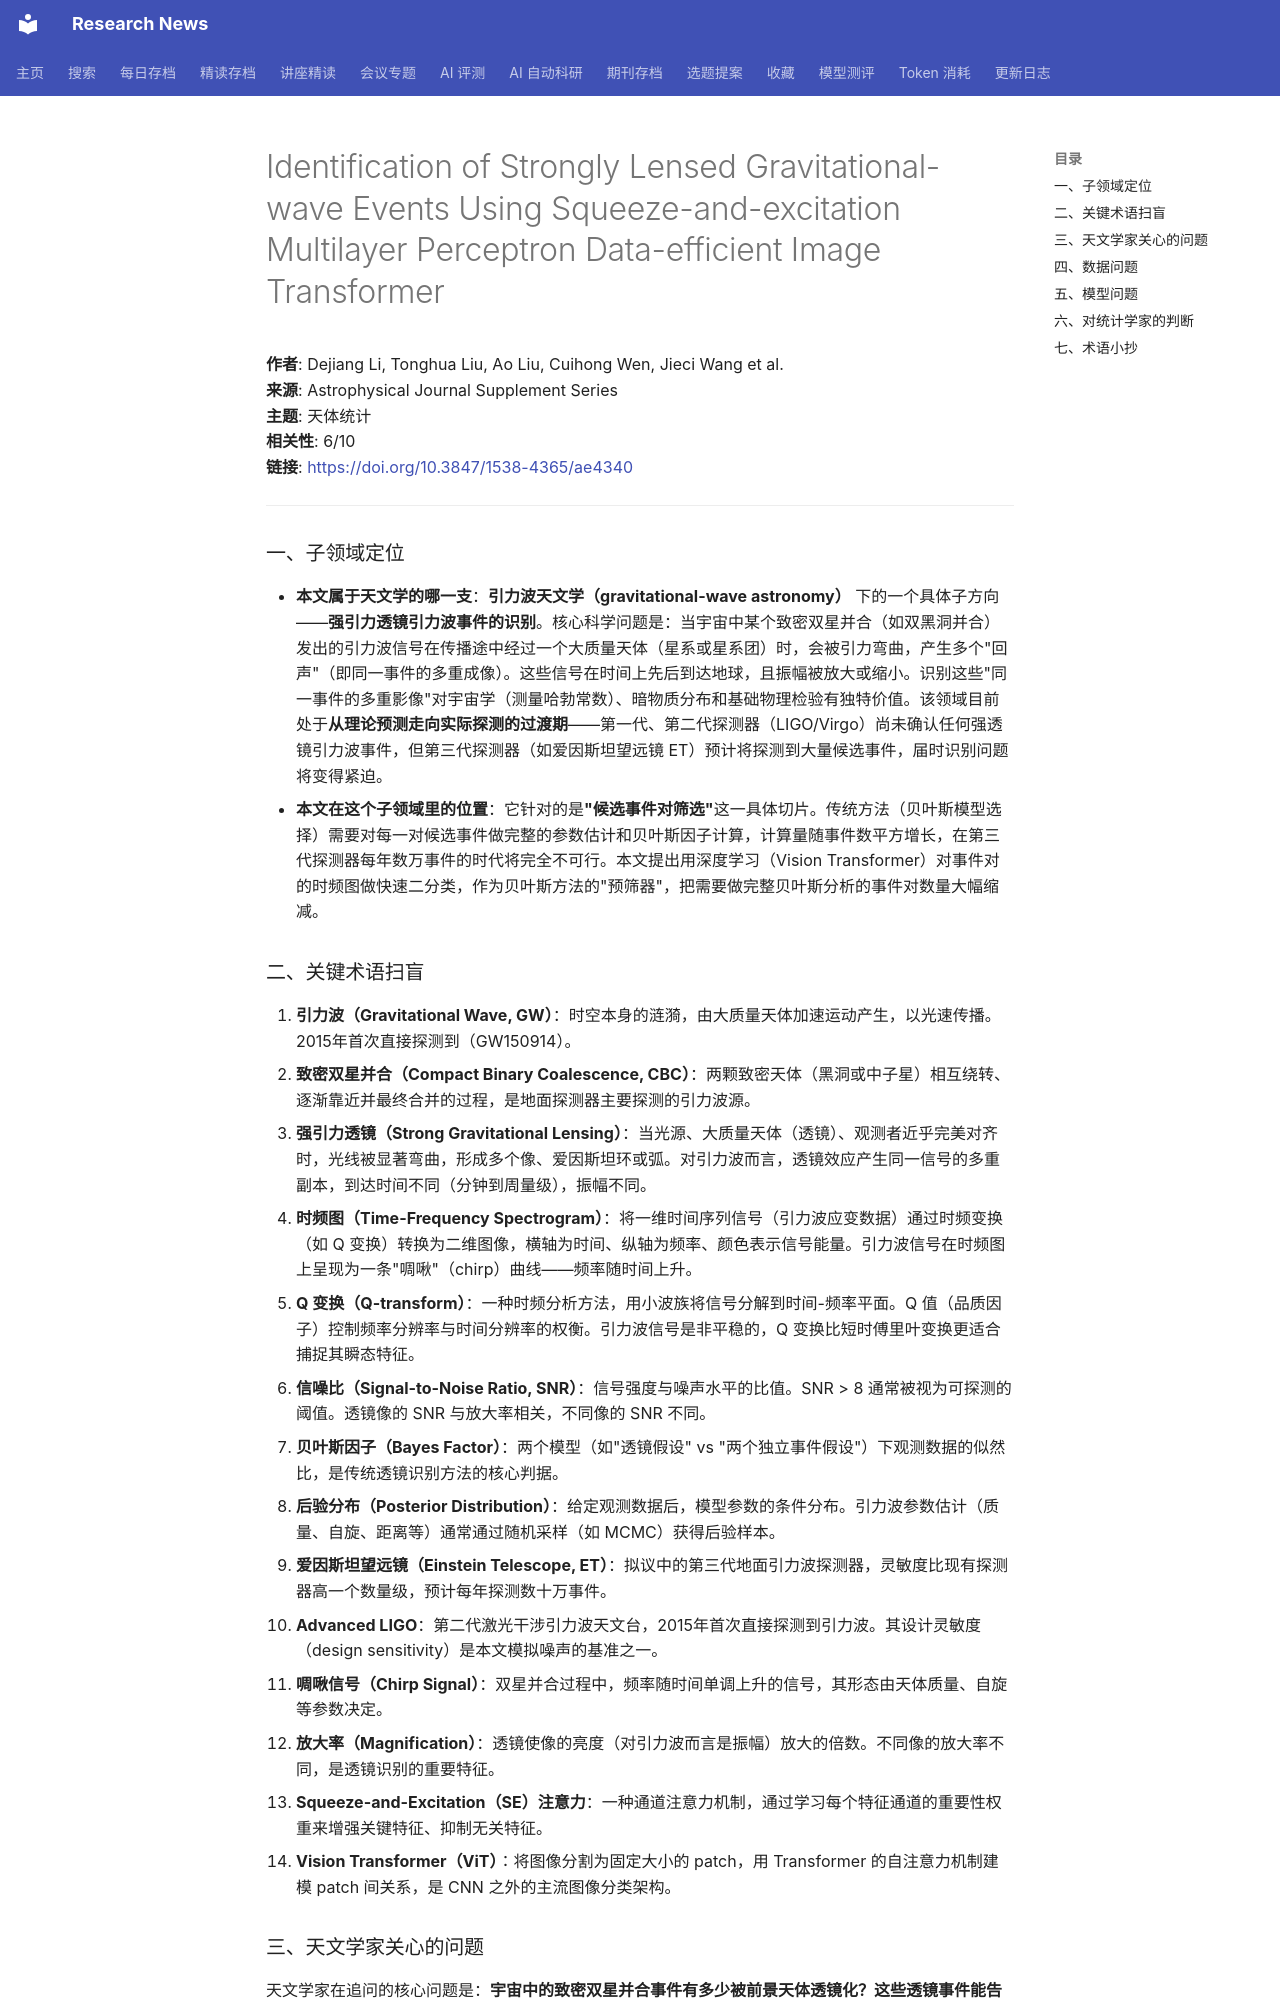

repository: cxy0714/research-news · page: deep_reads/2026-05-24-10.3847_1538-4365_ae4340/index.html · generator: mkdocs

# Identification of Strongly Lensed Gravitational-wave Events Using Squeeze-and-excitation Multilayer Perceptron Data-efficient Image Transformer

**作者**: Dejiang Li, Tonghua Liu, Ao Liu, Cuihong Wen, Jieci Wang et al.  
**来源**: Astrophysical Journal Supplement Series  
**主题**: 天体统计  
**相关性**: 6/10  
**链接**: <https://doi.org/10.3847/1538-4365/ae4340>

---

### 一、子领域定位

- **本文属于天文学的哪一支**：**引力波天文学（gravitational-wave astronomy）** 下的一个具体子方向——**强引力透镜引力波事件的识别**。核心科学问题是：当宇宙中某个致密双星并合（如双黑洞并合）发出的引力波信号在传播途中经过一个大质量天体（星系或星系团）时，会被引力弯曲，产生多个"回声"（即同一事件的多重成像）。这些信号在时间上先后到达地球，且振幅被放大或缩小。识别这些"同一事件的多重影像"对宇宙学（测量哈勃常数）、暗物质分布和基础物理检验有独特价值。该领域目前处于**从理论预测走向实际探测的过渡期**——第一代、第二代探测器（LIGO/Virgo）尚未确认任何强透镜引力波事件，但第三代探测器（如爱因斯坦望远镜 ET）预计将探测到大量候选事件，届时识别问题将变得紧迫。
- **本文在这个子领域里的位置**：它针对的是**"候选事件对筛选"**这一具体切片。传统方法（贝叶斯模型选择）需要对每一对候选事件做完整的参数估计和贝叶斯因子计算，计算量随事件数平方增长，在第三代探测器每年数万事件的时代将完全不可行。本文提出用深度学习（Vision Transformer）对事件对的时频图做快速二分类，作为贝叶斯方法的"预筛器"，把需要做完整贝叶斯分析的事件对数量大幅缩减。

### 二、关键术语扫盲

1. **引力波（Gravitational Wave, GW）**：时空本身的涟漪，由大质量天体加速运动产生，以光速传播。2015年首次直接探测到（GW150914）。
2. **致密双星并合（Compact Binary Coalescence, CBC）**：两颗致密天体（黑洞或中子星）相互绕转、逐渐靠近并最终合并的过程，是地面探测器主要探测的引力波源。
3. **强引力透镜（Strong Gravitational Lensing）**：当光源、大质量天体（透镜）、观测者近乎完美对齐时，光线被显著弯曲，形成多个像、爱因斯坦环或弧。对引力波而言，透镜效应产生同一信号的多重副本，到达时间不同（分钟到周量级），振幅不同。
4. **时频图（Time-Frequency Spectrogram）**：将一维时间序列信号（引力波应变数据）通过时频变换（如 Q 变换）转换为二维图像，横轴为时间、纵轴为频率、颜色表示信号能量。引力波信号在时频图上呈现为一条"啁啾"（chirp）曲线——频率随时间上升。
5. **Q 变换（Q-transform）**：一种时频分析方法，用小波族将信号分解到时间-频率平面。Q 值（品质因子）控制频率分辨率与时间分辨率的权衡。引力波信号是非平稳的，Q 变换比短时傅里叶变换更适合捕捉其瞬态特征。
6. **信噪比（Signal-to-Noise Ratio, SNR）**：信号强度与噪声水平的比值。SNR > 8 通常被视为可探测的阈值。透镜像的 SNR 与放大率相关，不同像的 SNR 不同。
7. **贝叶斯因子（Bayes Factor）**：两个模型（如"透镜假设" vs "两个独立事件假设"）下观测数据的似然比，是传统透镜识别方法的核心判据。
8. **后验分布（Posterior Distribution）**：给定观测数据后，模型参数的条件分布。引力波参数估计（质量、自旋、距离等）通常通过随机采样（如 MCMC）获得后验样本。
9. **爱因斯坦望远镜（Einstein Telescope, ET）**：拟议中的第三代地面引力波探测器，灵敏度比现有探测器高一个数量级，预计每年探测数十万事件。
10. **Advanced LIGO**：第二代激光干涉引力波天文台，2015年首次直接探测到引力波。其设计灵敏度（design sensitivity）是本文模拟噪声的基准之一。
11. **啁啾信号（Chirp Signal）**：双星并合过程中，频率随时间单调上升的信号，其形态由天体质量、自旋等参数决定。
12. **放大率（Magnification）**：透镜使像的亮度（对引力波而言是振幅）放大的倍数。不同像的放大率不同，是透镜识别的重要特征。
13. **Squeeze-and-Excitation（SE）注意力**：一种通道注意力机制，通过学习每个特征通道的重要性权重来增强关键特征、抑制无关特征。
14. **Vision Transformer（ViT）**：将图像分割为固定大小的 patch，用 Transformer 的自注意力机制建模 patch 间关系，是 CNN 之外的主流图像分类架构。
